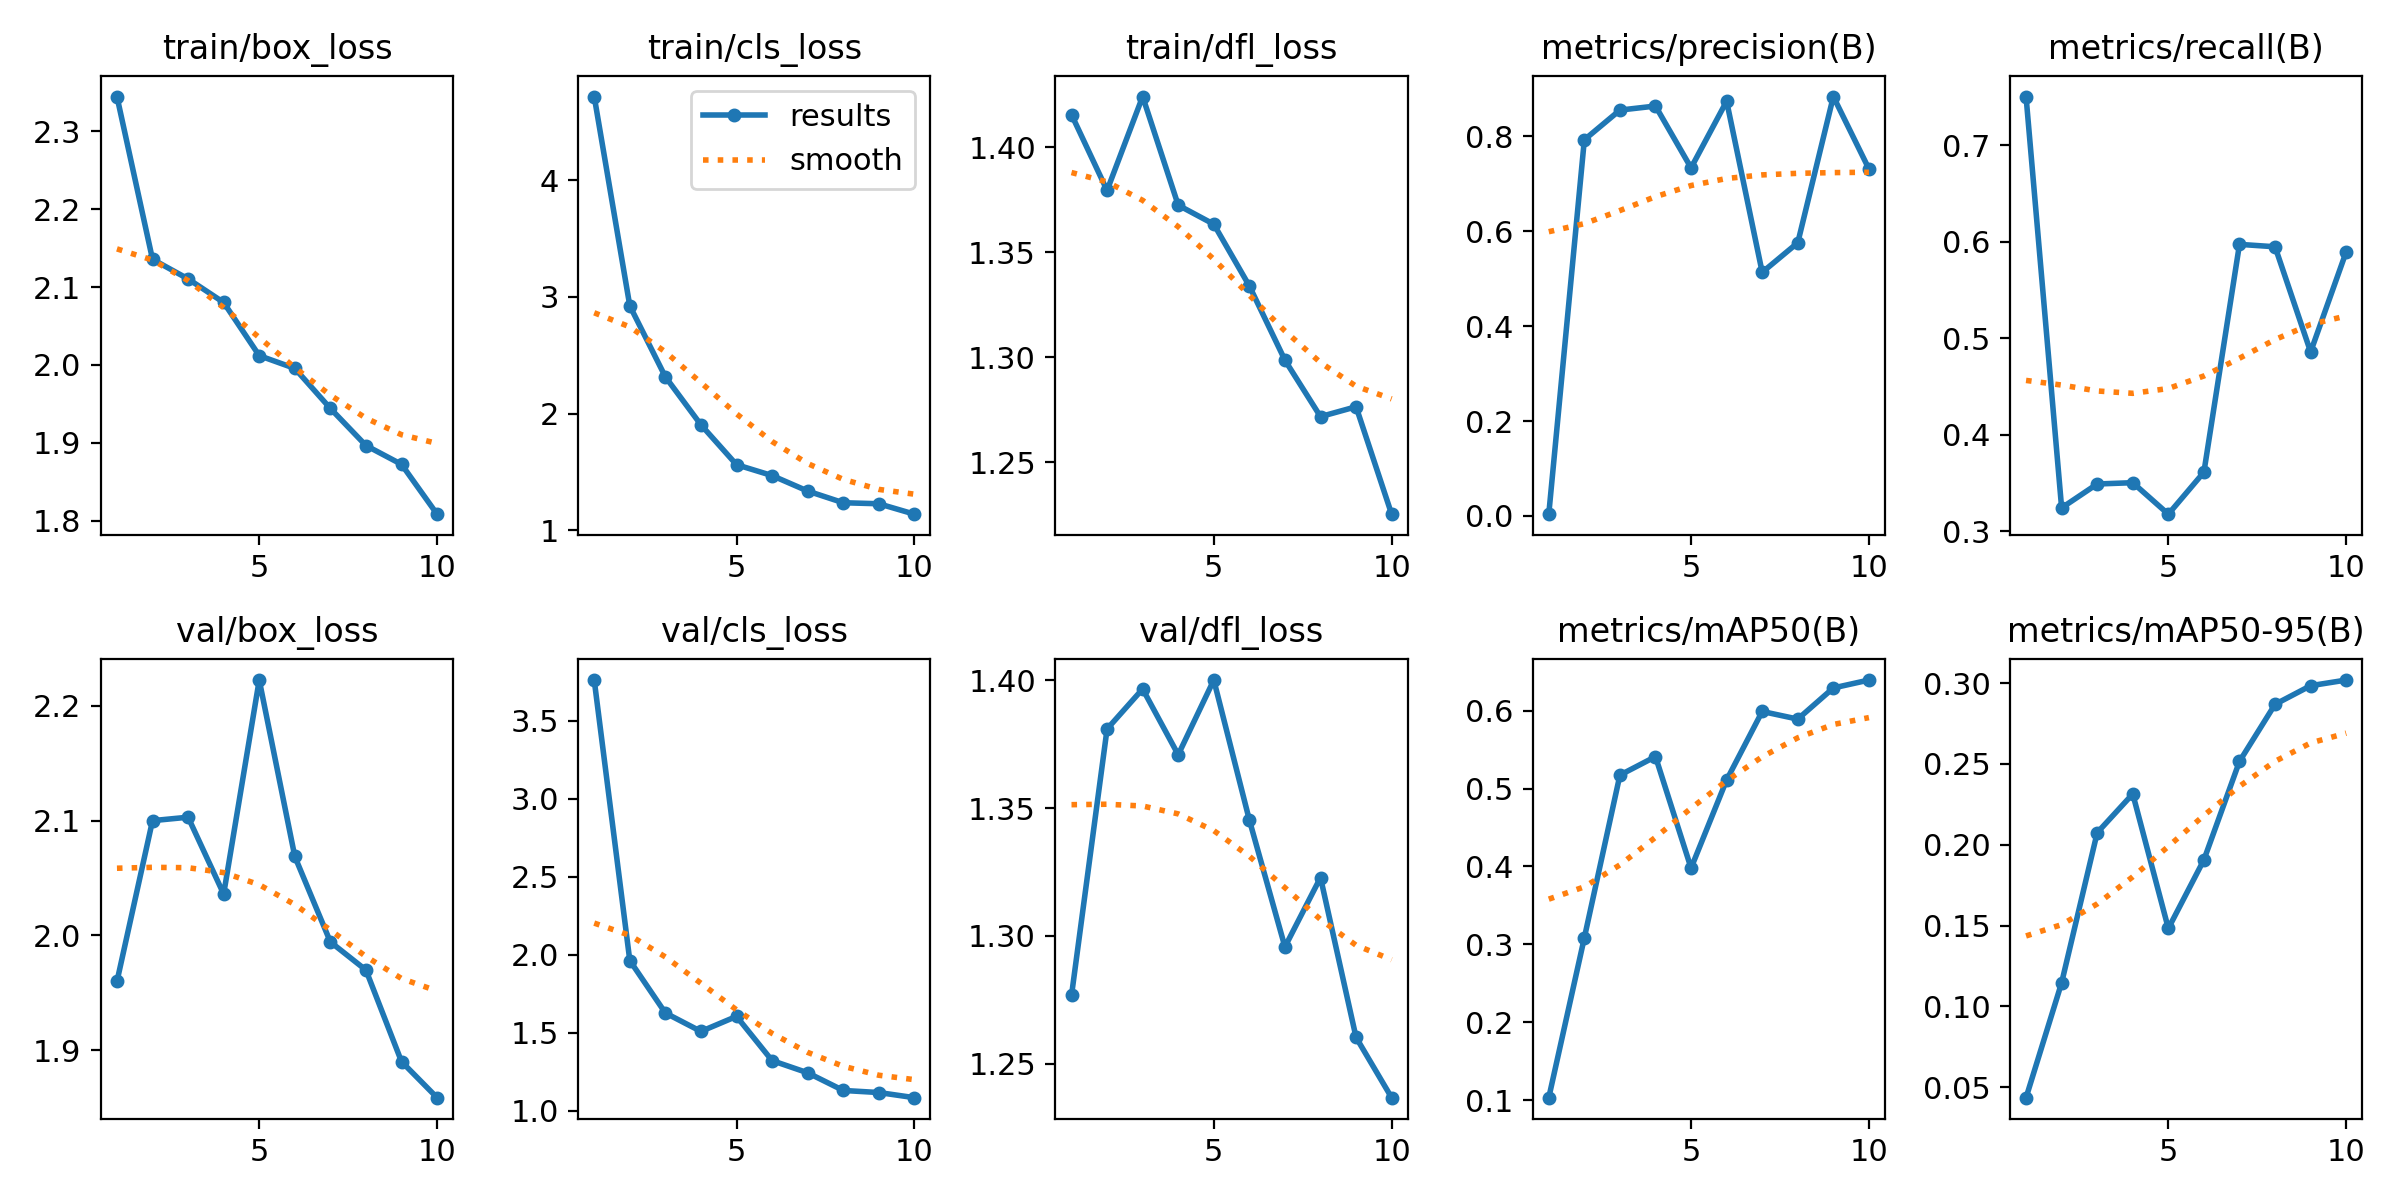

Data behind this chart, as committed beside it:
epoch, time, train/box_loss, train/cls_loss, train/dfl_loss, metrics/precision(B), metrics/recall(B), metrics/mAP50(B), metrics/mAP50-95(B), val/box_loss, val/cls_loss, val/dfl_loss, lr/pg0, lr/pg1, lr/pg2
1, 290.1, 2.345, 4.715, 1.416, 0.00378, 0.7504, 0.1032, 0.04355, 1.96, 3.761, 1.277, 0.0005475, 0.0005475, 0.0005475
2, 532.1, 2.136, 2.923, 1.379, 0.7928, 0.3245, 0.3085, 0.1146, 2.1, 1.963, 1.381, 0.0009939, 0.0009939, 0.0009939
3, 812.8, 2.11, 2.315, 1.424, 0.8553, 0.3492, 0.5173, 0.2074, 2.103, 1.627, 1.397, 0.00133, 0.00133, 0.00133
4, 1139, 2.08, 1.904, 1.372, 0.8639, 0.3505, 0.541, 0.2314, 2.036, 1.509, 1.371, 0.001172, 0.001172, 0.001172
5, 1332, 2.012, 1.563, 1.363, 0.7336, 0.3179, 0.3979, 0.1482, 2.223, 1.605, 1.4, 0.001007, 0.001007, 0.001007
6, 1521, 1.995, 1.469, 1.334, 0.8741, 0.3614, 0.511, 0.1907, 2.069, 1.322, 1.345, 0.0008418, 0.0008418, 0.0008418
7, 1712, 1.944, 1.337, 1.299, 0.5135, 0.5974, 0.599, 0.2515, 1.994, 1.244, 1.296, 0.0006768, 0.0006768, 0.0006768
8, 1904, 1.896, 1.237, 1.272, 0.5758, 0.5949, 0.5892, 0.2868, 1.97, 1.131, 1.323, 0.0005118, 0.0005118, 0.0005118
9, 2094, 1.872, 1.228, 1.276, 0.8839, 0.486, 0.6292, 0.2984, 1.89, 1.117, 1.26, 0.0003467, 0.0003467, 0.0003467
10, 2284, 1.808, 1.139, 1.225, 0.7314, 0.5896, 0.6393, 0.3019, 1.859, 1.084, 1.237, 0.0001817, 0.0001817, 0.0001817
